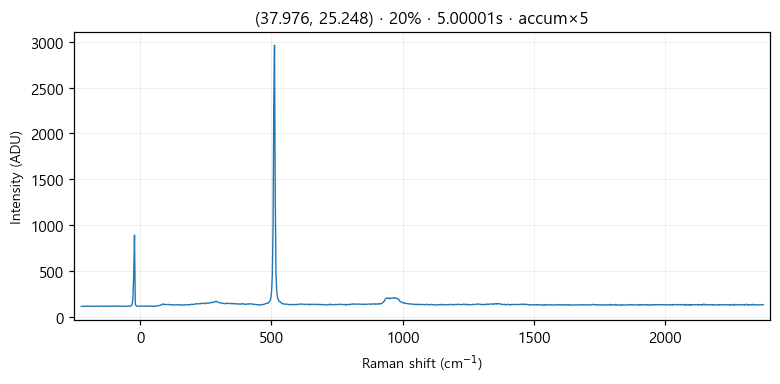

Data behind this chart, as committed beside it:
# laser_power_pct, 20
# exposure_time, 5
# laser_nm, 532
# mode, accumulate
pixel_index, raman_shift_cm-1, wavelength_nm, intensity
0, -224.1, 525.8, 117.0
1, -221, 525.8, 118.0
2, -218, 525.9, 117.0
3, -214.9, 526, 119.0
4, -211.8, 526.1, 115.0
5, -208.8, 526.2, 119.0
6, -205.7, 526.3, 120.0
7, -202.7, 526.3, 118.0
8, -199.6, 526.4, 120.0
9, -196.5, 526.5, 119.0
10, -193.5, 526.6, 120.0
11, -190.4, 526.7, 119.0
12, -187.4, 526.8, 116.0
13, -184.3, 526.9, 119.0
14, -181.3, 526.9, 119.0
15, -178.2, 527, 116.0
16, -175.2, 527.1, 118.0
17, -172.1, 527.2, 119.0
18, -169.1, 527.3, 118.0
19, -166, 527.4, 119.0
20, -163, 527.4, 118.0
21, -160, 527.5, 118.0
22, -156.9, 527.6, 116.0
23, -153.9, 527.7, 119.0
24, -150.8, 527.8, 119.0
25, -147.8, 527.9, 121.0
26, -144.8, 528, 120.0
27, -141.7, 528, 120.0
28, -138.7, 528.1, 117.0
29, -135.7, 528.2, 119.0
30, -132.6, 528.3, 119.0
31, -129.6, 528.4, 120.0
32, -126.6, 528.5, 116.0
33, -123.6, 528.5, 118.0
34, -120.5, 528.6, 119.0
35, -117.5, 528.7, 120.0
36, -114.5, 528.8, 117.0
37, -111.5, 528.9, 119.0
38, -108.4, 529, 118.0
39, -105.4, 529.1, 121.0
40, -102.4, 529.1, 117.0
41, -99.39, 529.2, 119.0
42, -96.37, 529.3, 118.0
43, -93.36, 529.4, 118.0
44, -90.34, 529.5, 122.0
45, -87.33, 529.6, 118.0
46, -84.32, 529.6, 119.0
47, -81.31, 529.7, 120.0
48, -78.3, 529.8, 121.0
49, -75.29, 529.9, 118.0
50, -72.28, 530, 119.0
51, -69.28, 530.1, 117.0
52, -66.27, 530.2, 118.0
53, -63.27, 530.2, 118.0
54, -60.27, 530.3, 120.0
55, -57.27, 530.4, 118.0
... 968 more rows
